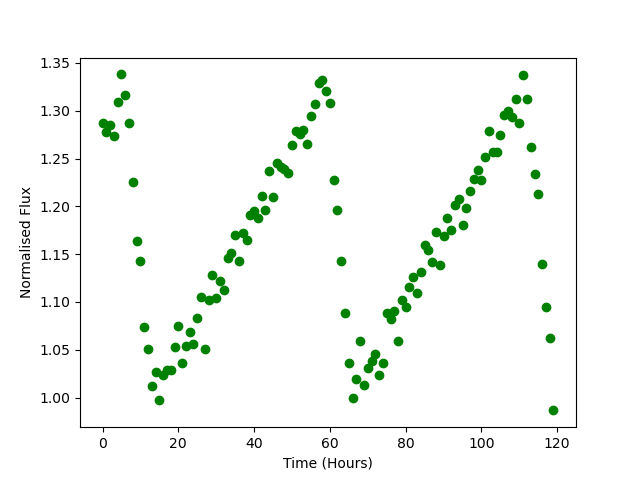

Source data for this figure (header and first rows):
Time, Flux
0.0, 1.287
1.0, 1.278
2.0, 1.285
3.0, 1.274
4.0, 1.31
5.0, 1.338
6.0, 1.317
7.0, 1.287
8.0, 1.226
9.0, 1.164
10.0, 1.143
11.0, 1.074
12.0, 1.051
13.0, 1.012
14.0, 1.027
15.0, 0.9975
16.0, 1.024
17.0, 1.028
18.0, 1.029
19.0, 1.053
20.0, 1.075
21.0, 1.036
22.0, 1.054
23.0, 1.069
24.0, 1.056
25.0, 1.083
26.0, 1.105
27.0, 1.05
28.0, 1.102
29.0, 1.128
30.0, 1.104
31.0, 1.122
32.0, 1.112
33.0, 1.145
34.0, 1.152
35.0, 1.17
36.0, 1.143
37.0, 1.172
38.0, 1.164
39.0, 1.191
40.0, 1.195
41.0, 1.188
42.0, 1.211
43.0, 1.197
44.0, 1.237
45.0, 1.209
46.0, 1.246
47.0, 1.241
48.0, 1.24
49.0, 1.235
50.0, 1.264
51.0, 1.279
52.0, 1.275
53.0, 1.28
54.0, 1.265
55.0, 1.295
56.0, 1.307
57.0, 1.329
58.0, 1.332
59.0, 1.32
... 60 more rows
